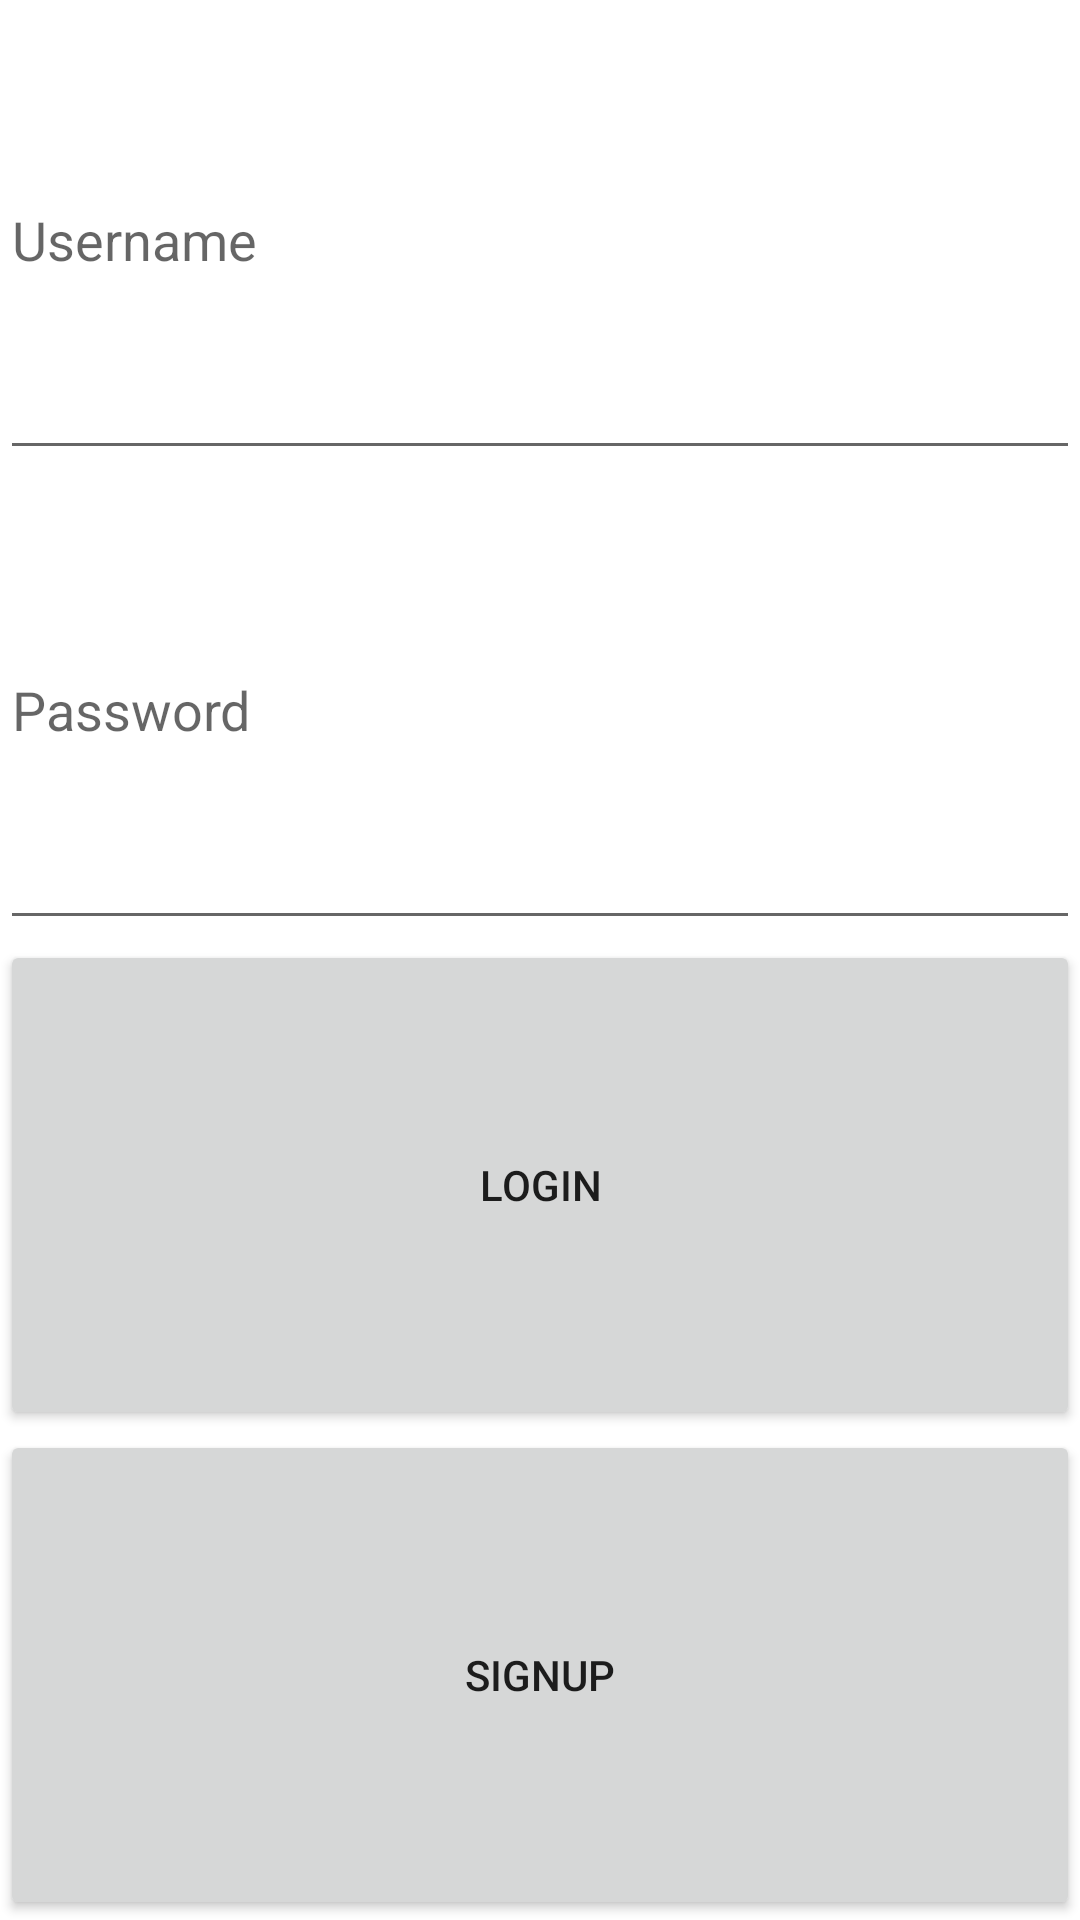

This screen was rendered from an Android layout file. Write that file and the resources it references.
<!-- AndroidManifest.xml: application theme Theme.Parstagram -->
<!-- res/layout/activity_login.xml -->
<?xml version="1.0" encoding="utf-8"?>
<LinearLayout xmlns:android="http://schemas.android.com/apk/res/android"
  xmlns:app="http://schemas.android.com/apk/res-auto"
  xmlns:tools="http://schemas.android.com/tools"
  android:layout_width="match_parent"
  android:layout_height="wrap_content"
  android:layout_margin="16dp"
  android:orientation="vertical"
  tools:context=".LoginActivity">

  <EditText
    android:id="@+id/etUsername"
    android:layout_width="match_parent"
    android:layout_height="wrap_content"
    android:layout_weight="1"
    android:ems="10"
    android:hint="Username" />

  <EditText
    android:id="@+id/etPassword"
    android:layout_width="match_parent"
    android:layout_height="wrap_content"
    android:layout_weight="1"
    android:ems="10"
    android:hint="Password"
    android:inputType="textPassword" />

  <Button
    android:id="@+id/btnLogin"
    android:layout_width="match_parent"
    android:layout_height="wrap_content"
    android:layout_weight="1"
    android:text="Login" />

  <Button
    android:id="@+id/btnSignup"
    android:layout_width="match_parent"
    android:layout_height="wrap_content"
    android:layout_weight="1"
    android:text="Signup" />
</LinearLayout>
<!-- resources referenced by this layout -->
<resources>
  <style name="Theme.Parstagram" parent="Theme.MaterialComponents.DayNight.DarkActionBar">
      
      <item name="colorPrimary">@color/purple_500</item>
      <item name="colorPrimaryVariant">@color/purple_700</item>
      <item name="colorOnPrimary">@color/white</item>
      
      <item name="colorSecondary">@color/teal_200</item>
      <item name="colorSecondaryVariant">@color/teal_700</item>
      <item name="colorOnSecondary">@color/black</item>
      
      <item name="android:statusBarColor" tools:targetApi="l">?attr/colorPrimaryVariant</item>
      
    </style>
  <!-- not gathered from this repository: default colours our renderer supplied (Android Studio template values) -->
  <color name="purple_500">#FF6200EE</color>
  <color name="purple_700">#FF3700B3</color>
  <color name="teal_200">#FF03DAC5</color>
  <color name="teal_700">#FF018786</color>
  <color name="black">#FF000000</color>
  <color name="white">#FFFFFFFF</color>
</resources>
